Run: headless pygame with SDL's dummy video driver; simulated clock (each Clock.tick advances the game by its frame time, no real sleeping); random seed 0; keys injected as events and as key.get_pressed() state; mouse plan: one left click at the window centre at the start of phase 2, then a move to the lower-right quarter at the start of phase 3.
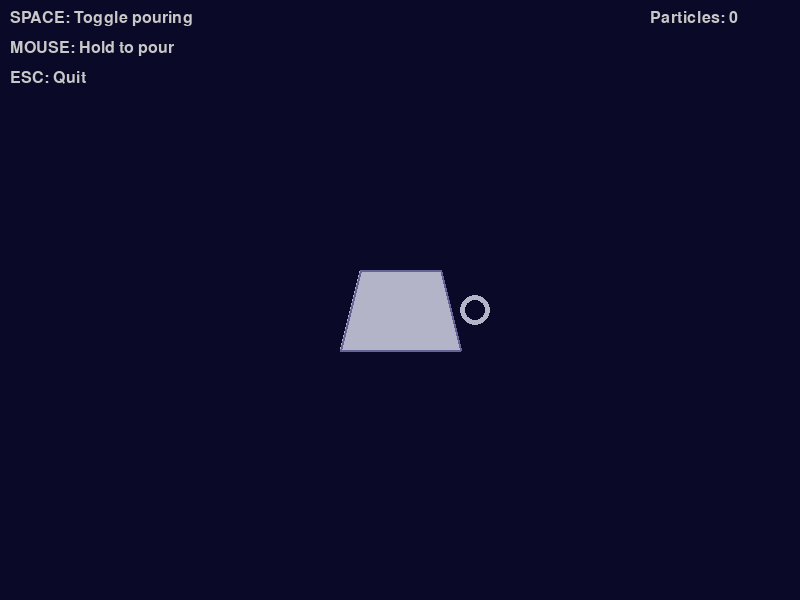
Frame 1 of 4 · flips 1–60 · no input
Frame 2 of 4 · flips 61–180 · clicked the window centre · tapped SPACE, RETURN · held RIGHT (→), D · screen unchanged from frame 1, image omitted
Frame 3 of 4 · flips 181–300 · moved the mouse to the lower-right quarter · held DOWN (↓), S · screen unchanged from frame 2, image omitted
Frame 4 of 4 · flips 301–420 · held LEFT (←), A, UP (↑), W · screen unchanged from frame 3, image omitted

The pygame program that drew these frames:

import pygame
import math
import random
import sys

# Initialize Pygame
pygame.init()

# Screen dimensions
WIDTH, HEIGHT = 800, 600
screen = pygame.display.set_mode((WIDTH, HEIGHT))
pygame.display.set_caption("2D Fluid Simulation - Pouring Liquid from Tilting Cup")

# Colors
BACKGROUND = (10, 10, 40)
CUP_COLOR = (180, 180, 200)
LIQUID_COLOR = (65, 105, 225)
PARTICLE_COLORS = [
    (65, 105, 225),   # Royal Blue
    (30, 144, 255),   # Dodger Blue
    (0, 191, 255),    # Deep Sky Blue
    (135, 206, 250),  # Light Sky Blue
    (70, 130, 180),   # Steel Blue
]

# Physics constants
GRAVITY = 0.5
FRICTION = 0.99
ELASTICITY = 0.8
PARTICLE_RADIUS = 3
MAX_PARTICLES = 1000

class Particle:
    def __init__(self, x, y):
        self.x = x
        self.y = y
        self.vx = random.uniform(-1, 1)
        self.vy = random.uniform(-1, 1)
        self.radius = PARTICLE_RADIUS
        self.color = random.choice(PARTICLE_COLORS)
        self.life = 255  # For fade-out effect
    
    def update(self):
        # Apply gravity
        self.vy += GRAVITY
        
        # Apply friction
        self.vx *= FRICTION
        self.vy *= FRICTION
        
        # Update position
        self.x += self.vx
        self.y += self.vy
        
        # Boundary collision
        if self.x - self.radius < 0:
            self.x = self.radius
            self.vx = -self.vx * ELASTICITY
        elif self.x + self.radius > WIDTH:
            self.x = WIDTH - self.radius
            self.vx = -self.vx * ELASTICITY
            
        if self.y - self.radius < 0:
            self.y = self.radius
            self.vy = -self.vy * ELASTICITY
        elif self.y + self.radius > HEIGHT:
            self.y = HEIGHT - self.radius
            self.vy = -self.vy * ELASTICITY
            # Apply more friction when on ground
            self.vx *= 0.9
            
        # Reduce life for fade-out effect
        self.life = max(0, self.life - 0.2)
    
    def draw(self, surface):
        # Draw with fade-out effect
        color_with_alpha = (*self.color, int(self.life))
        pygame.draw.circle(surface, self.color, (int(self.x), int(self.y)), self.radius)
        
        # Draw a highlight for 3D effect
        highlight_color = (min(255, self.color[0] + 50), 
                          min(255, self.color[1] + 50), 
                          min(255, self.color[2] + 50))
        pygame.draw.circle(surface, highlight_color, (int(self.x - self.radius/3), int(self.y - self.radius/3)), self.radius/2)

class Cup:
    def __init__(self, x, y):
        self.x = x
        self.y = y
        self.width = 120
        self.height = 80
        self.tilt_angle = 0  # In degrees
        self.tilt_speed = 0.5
        self.max_tilt = 90
        self.pouring = False
        self.pour_timer = 0
        
    def update(self):
        if self.pouring:
            if self.tilt_angle < self.max_tilt:
                self.tilt_angle += self.tilt_speed
        else:
            # Return to upright position
            if self.tilt_angle > 0:
                self.tilt_angle -= self.tilt_speed
                if self.tilt_angle < 0:
                    self.tilt_angle = 0
    
    def get_pouring_point(self):
        # Calculate the point where liquid pours out based on tilt angle
        angle_rad = math.radians(self.tilt_angle)
        pour_x = self.x + (self.width/2) * math.cos(angle_rad)
        pour_y = self.y - (self.width/2) * math.sin(angle_rad)
        return pour_x, pour_y
    
    def draw(self, surface):
        # Create cup polygon points
        angle_rad = math.radians(self.tilt_angle)
        
        # Base points of the cup (without tilt)
        base_points = [
            (self.x - self.width/2, self.y),
            (self.x + self.width/2, self.y),
            (self.x + self.width/2 - 20, self.y - self.height),
            (self.x - self.width/2 + 20, self.y - self.height)
        ]
        
        # Apply rotation to all points
        rotated_points = []
        for point in base_points:
            # Translate to origin
            x_translated = point[0] - self.x
            y_translated = point[1] - self.y
            
            # Rotate
            x_rotated = x_translated * math.cos(angle_rad) - y_translated * math.sin(angle_rad)
            y_rotated = x_translated * math.sin(angle_rad) + y_translated * math.cos(angle_rad)
            
            # Translate back
            rotated_points.append((x_rotated + self.x, y_rotated + self.y))
        
        # Draw cup
        pygame.draw.polygon(surface, CUP_COLOR, rotated_points)
        pygame.draw.polygon(surface, (100, 100, 150), rotated_points, 2)
        
        # Draw cup handle
        handle_center_x = self.x + self.width/2 + 15
        handle_center_y = self.y - self.height/2
        
        # Apply rotation to handle
        handle_offset_x = handle_center_x - self.x
        handle_offset_y = handle_center_y - self.y
        
        handle_rotated_x = handle_offset_x * math.cos(angle_rad) - handle_offset_y * math.sin(angle_rad)
        handle_rotated_y = handle_offset_x * math.sin(angle_rad) + handle_offset_y * math.cos(angle_rad)
        
        handle_x = handle_rotated_x + self.x
        handle_y = handle_rotated_y + self.y
        
        pygame.draw.circle(surface, CUP_COLOR, (int(handle_x), int(handle_y)), 15, 5)

def create_particles(pour_x, pour_y, count):
    particles = []
    for _ in range(count):
        # Create particles with some randomness around the pour point
        particle_x = pour_x + random.uniform(-5, 5)
        particle_y = pour_y + random.uniform(-5, 5)
        particle = Particle(particle_x, particle_y)
        # Give particles an initial velocity based on the pour
        particle.vx += random.uniform(-2, 2)
        particle.vy += random.uniform(-1, 1)
        particles.append(particle)
    return particles

def main():
    clock = pygame.time.Clock()
    particles = []
    cup = Cup(WIDTH // 2, HEIGHT // 2 + 50)
    
    # For controlling particle emission
    particle_emission_rate = 5
    particle_emission_counter = 0
    
    running = True
    while running:
        for event in pygame.event.get():
            if event.type == pygame.QUIT:
                running = False
            elif event.type == pygame.KEYDOWN:
                if event.key == pygame.K_SPACE:
                    cup.pouring = not cup.pouring
                elif event.key == pygame.K_ESCAPE:
                    running = False
            elif event.type == pygame.MOUSEBUTTONDOWN:
                if event.button == 1:  # Left mouse button
                    cup.pouring = True
            elif event.type == pygame.MOUSEBUTTONUP:
                if event.button == 1:  # Left mouse button
                    cup.pouring = False
        
        # Update
        cup.update()
        
        # Emit particles if cup is pouring
        if cup.pouring:
            particle_emission_counter += 1
            if particle_emission_counter >= particle_emission_rate:
                pour_x, pour_y = cup.get_pouring_point()
                new_particles = create_particles(pour_x, pour_y, 3)
                particles.extend(new_particles)
                particle_emission_counter = 0
        
        # Limit number of particles
        if len(particles) > MAX_PARTICLES:
            particles = particles[-MAX_PARTICLES:]
        
        # Update particles
        for particle in particles[:]:  # Use slice copy to avoid modification during iteration
            particle.update()
            # Remove dead particles
            if particle.life <= 0:
                particles.remove(particle)
        
        # Draw everything
        screen.fill(BACKGROUND)
        
        # Draw particles
        for particle in particles:
            particle.draw(screen)
        
        # Draw cup
        cup.draw(screen)
        
        # Draw instructions
        font = pygame.font.SysFont(None, 24)
        instructions = [
            "SPACE: Toggle pouring",
            "MOUSE: Hold to pour",
            "ESC: Quit"
        ]
        
        for i, text in enumerate(instructions):
            text_surface = font.render(text, True, (200, 200, 200))
            screen.blit(text_surface, (10, 10 + i * 30))
        
        # Draw particle count
        count_text = font.render(f"Particles: {len(particles)}", True, (200, 200, 200))
        screen.blit(count_text, (WIDTH - 150, 10))
        
        pygame.display.flip()
        clock.tick(60)
    
    pygame.quit()
    sys.exit()

if __name__ == "__main__":
    main()
